Photos from the image-classification dataset "costa_rica" in the GitHub repository NickStrauch13/SingNET. Its 5 classes are: broad-billed motmot, great tinamou, green ibis, white-breasted wood wren, yellow-throated toucan.

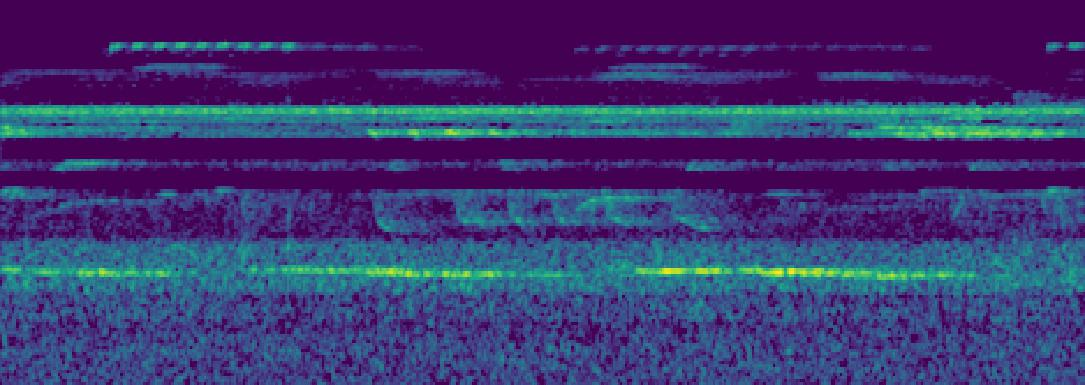
Label: great tinamou

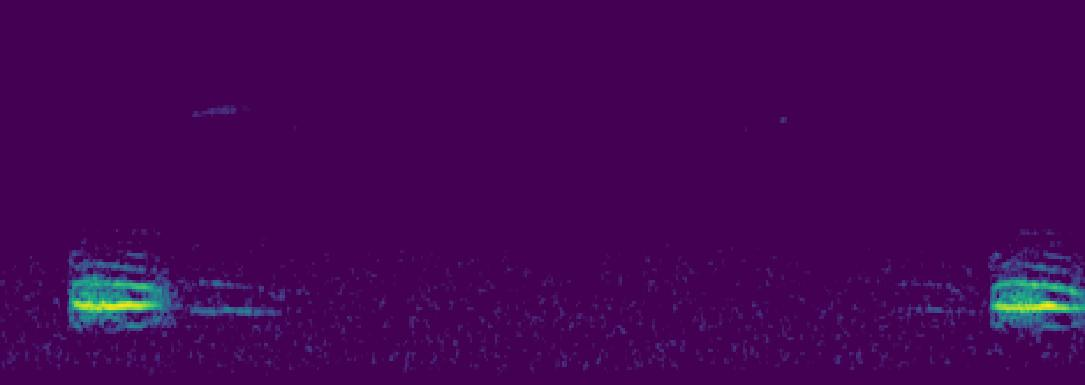
Label: broad-billed motmot

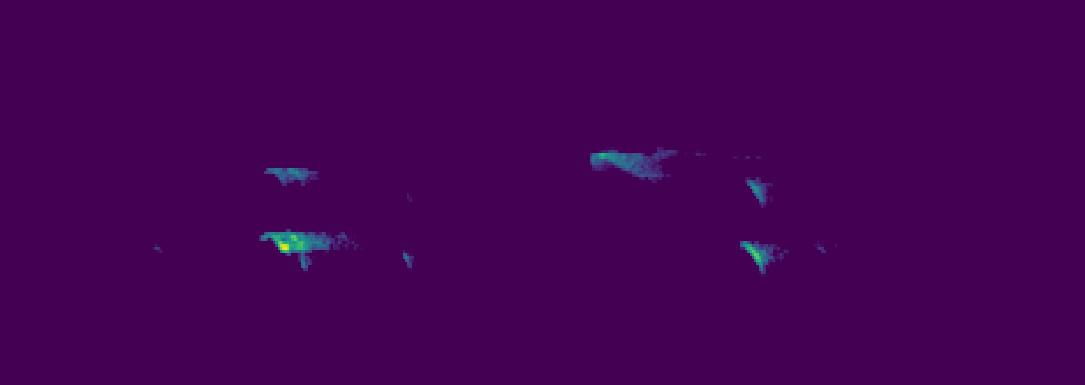
Label: yellow-throated toucan

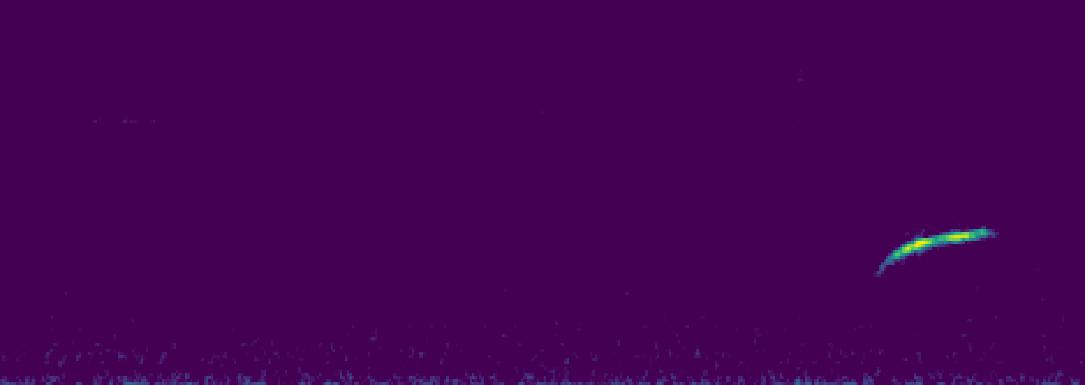
Label: white-breasted wood wren

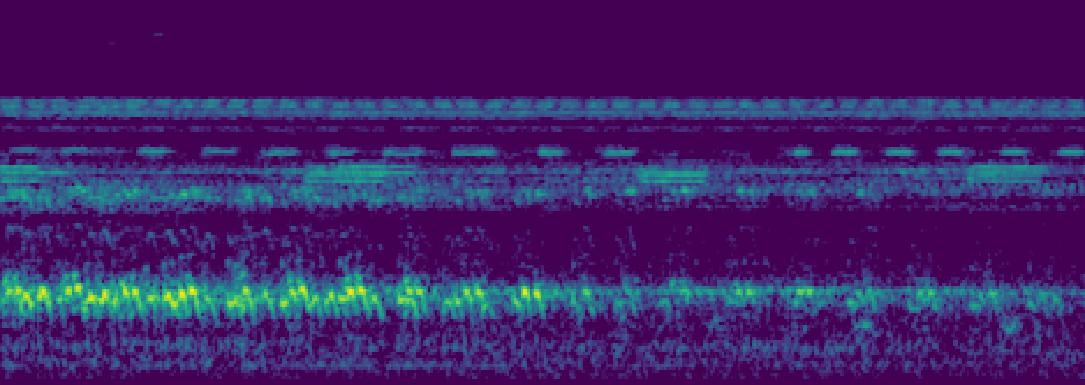
Label: green ibis

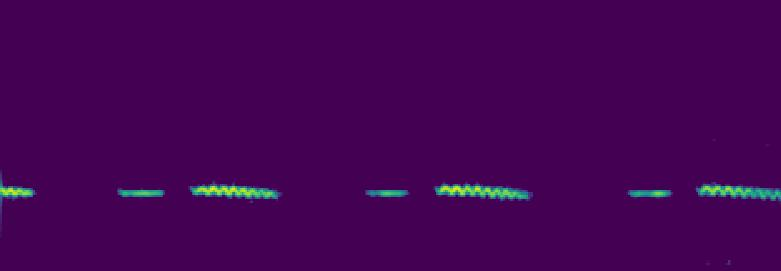
Label: great tinamou
